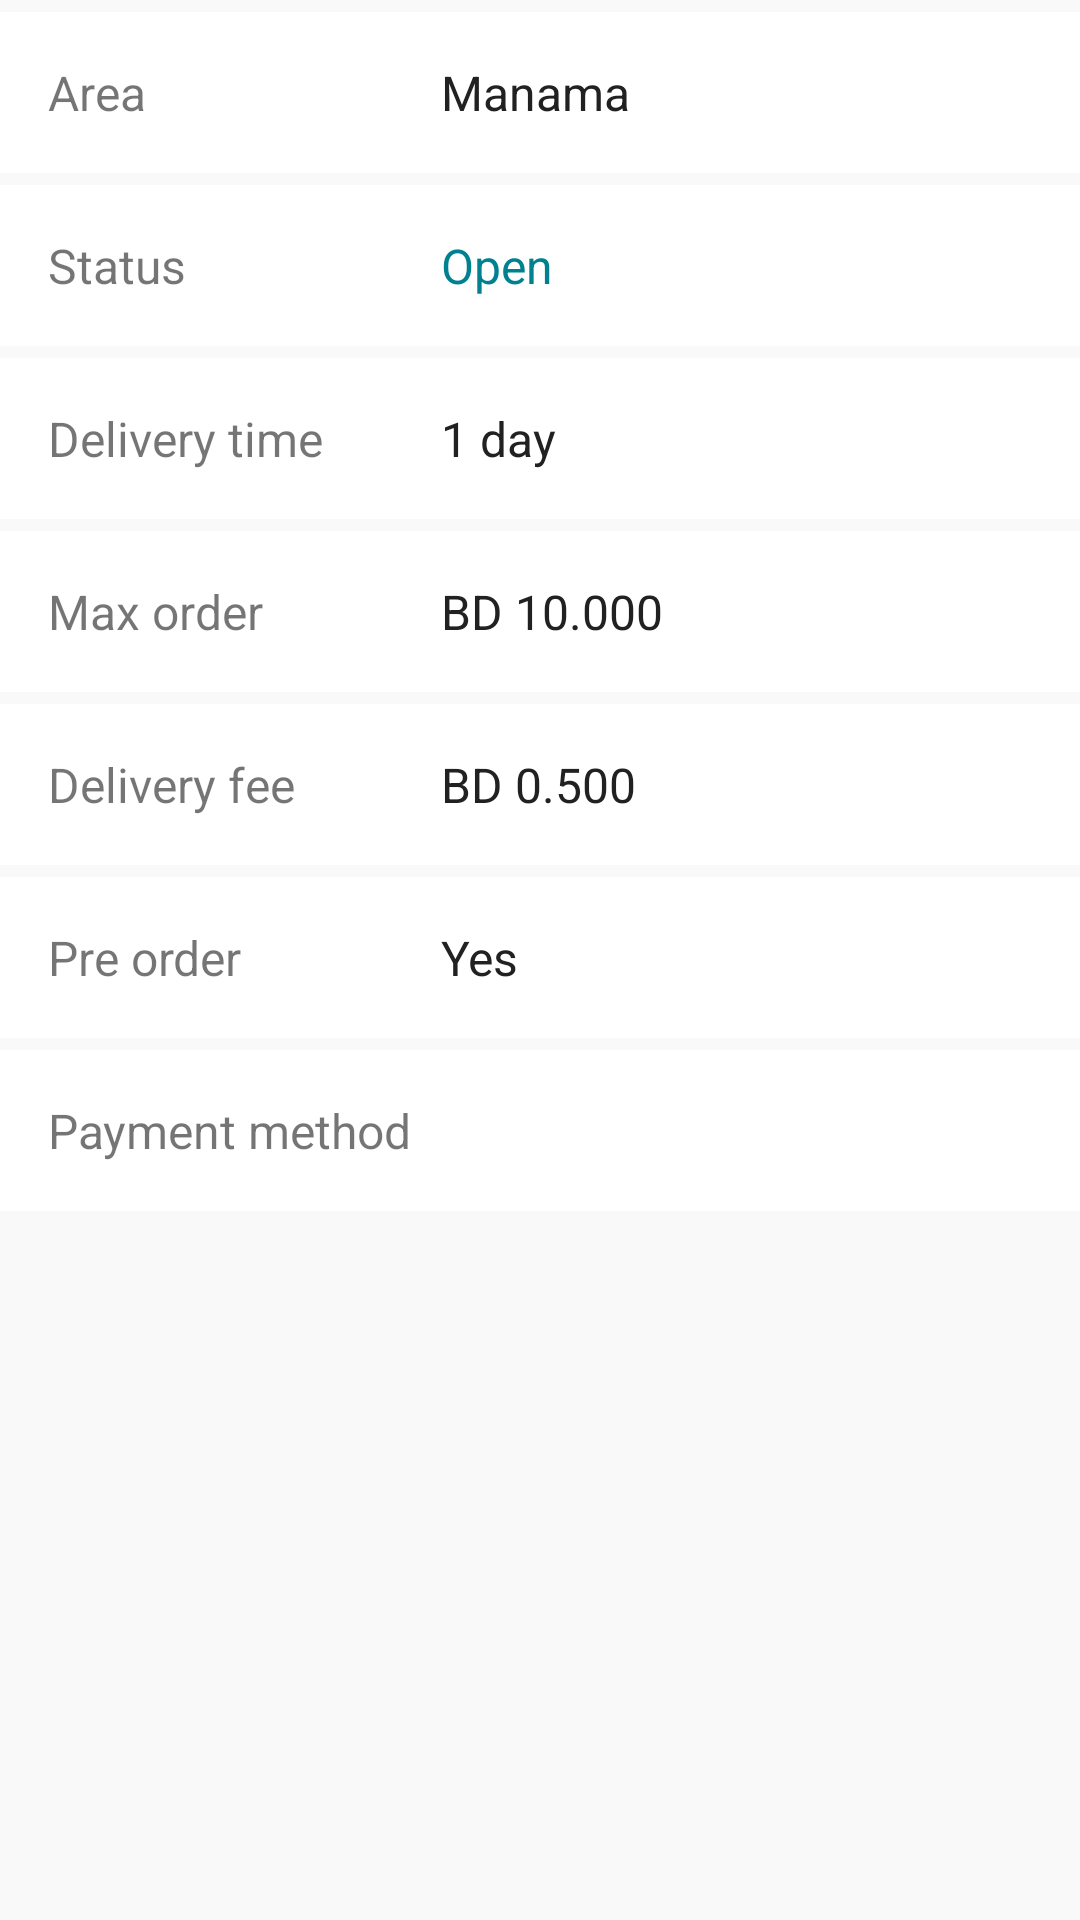

Reconstruct the res/layout file that produces this screen, plus the resources it refers to.
<!-- AndroidManifest.xml: application theme AppTheme -->
<!-- res/layout/fragment_info.xml -->
<android.support.v4.widget.NestedScrollView xmlns:android="http://schemas.android.com/apk/res/android"
    xmlns:app="http://schemas.android.com/apk/res-auto"
    xmlns:tools="http://schemas.android.com/tools"
    android:layout_width="match_parent"
    android:layout_height="match_parent"
    android:fillViewport="true"
    android:scrollbars="none"
    tools:context="com.verbosetech.cookfu.rest_detail.InfoFragment">

    <LinearLayout
        android:layout_width="match_parent"
        android:layout_height="wrap_content"
        android:background="@color/colorBackground"
        android:orientation="vertical">

        <TextView
            android:id="@+id/restDesc"
            android:layout_width="match_parent"
            android:layout_height="wrap_content"
            android:layout_marginBottom="@dimen/dp16"
            android:ellipsize="end"
            android:maxLines="4"
            android:text="@string/sample_text"
            android:textColor="@color/colorDarkText3"
            android:textSize="16sp"
            android:visibility="gone" />

        <TextView
            android:layout_width="wrap_content"
            android:layout_height="wrap_content"
            android:layout_marginBottom="@dimen/dp16"
            android:layout_marginTop="@dimen/dp16"
            android:text="Specification"
            android:textColor="@color/colorAccent"
            android:textSize="18sp"
            android:textStyle="bold"
            android:visibility="gone" />

        <LinearLayout
            android:layout_width="match_parent"
            android:layout_height="wrap_content"
            android:layout_marginBottom="@dimen/dp4"
            android:layout_marginTop="@dimen/dp4"
            android:background="@android:color/white"
            android:orientation="horizontal"
            android:padding="@dimen/dp16"
            android:weightSum="1">

            <TextView
                android:layout_width="0dp"
                android:layout_height="wrap_content"
                android:layout_weight="0.4"
                android:text="Area"
                android:textSize="16sp" />

            <TextView
                android:layout_width="0dp"
                android:layout_height="wrap_content"
                android:layout_weight="0.6"
                android:ellipsize="end"
                android:maxLines="1"
                android:text="Manama"
                android:textColor="@color/colorDarkText4"
                android:textSize="16sp" />
        </LinearLayout>

        <LinearLayout
            android:layout_width="match_parent"
            android:layout_height="wrap_content"
            android:layout_marginBottom="@dimen/dp4"
            android:background="@android:color/white"
            android:orientation="horizontal"
            android:padding="@dimen/dp16"
            android:weightSum="1">

            <TextView
                android:layout_width="0dp"
                android:layout_height="wrap_content"
                android:layout_weight="0.4"
                android:text="Status"
                android:textSize="16sp" />

            <TextView
                android:layout_width="0dp"
                android:layout_height="wrap_content"
                android:layout_weight="0.6"
                android:ellipsize="end"
                android:maxLines="1"
                android:text="Open"
                android:textColor="@color/colorPrimaryDark"
                android:textSize="16sp" />
        </LinearLayout>

        <LinearLayout
            android:layout_width="match_parent"
            android:layout_height="wrap_content"
            android:layout_marginBottom="@dimen/dp4"
            android:background="@android:color/white"
            android:orientation="horizontal"
            android:padding="@dimen/dp16"
            android:weightSum="1">

            <TextView
                android:layout_width="0dp"
                android:layout_height="wrap_content"
                android:layout_weight="0.4"
                android:text="Delivery time"
                android:textSize="16sp" />

            <TextView
                android:layout_width="0dp"
                android:layout_height="wrap_content"
                android:layout_weight="0.6"
                android:ellipsize="end"
                android:maxLines="1"
                android:text="1 day"
                android:textColor="@color/colorDarkText4"
                android:textSize="16sp" />
        </LinearLayout>

        <LinearLayout
            android:layout_width="match_parent"
            android:layout_height="wrap_content"
            android:layout_marginBottom="@dimen/dp4"
            android:background="@android:color/white"
            android:orientation="horizontal"
            android:padding="@dimen/dp16"
            android:weightSum="1">

            <TextView
                android:layout_width="0dp"
                android:layout_height="wrap_content"
                android:layout_weight="0.4"
                android:text="Max order"
                android:textSize="16sp" />

            <TextView
                android:layout_width="0dp"
                android:layout_height="wrap_content"
                android:layout_weight="0.6"
                android:ellipsize="end"
                android:maxLines="1"
                android:text="BD 10.000"
                android:textColor="@color/colorDarkText4"
                android:textSize="16sp" />
        </LinearLayout>

        <LinearLayout
            android:layout_width="match_parent"
            android:layout_height="wrap_content"
            android:layout_marginBottom="@dimen/dp4"
            android:background="@android:color/white"
            android:orientation="horizontal"
            android:padding="@dimen/dp16"
            android:weightSum="1">

            <TextView
                android:layout_width="0dp"
                android:layout_height="wrap_content"
                android:layout_weight="0.4"
                android:text="Delivery fee"
                android:textSize="16sp" />

            <TextView
                android:layout_width="0dp"
                android:layout_height="wrap_content"
                android:layout_weight="0.6"
                android:ellipsize="end"
                android:maxLines="1"
                android:text="BD 0.500"
                android:textColor="@color/colorDarkText4"
                android:textSize="16sp" />
        </LinearLayout>

        <LinearLayout
            android:layout_width="match_parent"
            android:layout_height="wrap_content"
            android:layout_marginBottom="@dimen/dp4"
            android:background="@android:color/white"
            android:orientation="horizontal"
            android:padding="@dimen/dp16"
            android:weightSum="1">

            <TextView
                android:layout_width="0dp"
                android:layout_height="wrap_content"
                android:layout_weight="0.4"
                android:text="Pre order"
                android:textSize="16sp" />

            <TextView
                android:layout_width="0dp"
                android:layout_height="wrap_content"
                android:layout_weight="0.6"
                android:ellipsize="end"
                android:maxLines="1"
                android:text="Yes"
                android:textColor="@color/colorDarkText4"
                android:textSize="16sp" />
        </LinearLayout>

        <LinearLayout
            android:layout_width="match_parent"
            android:layout_height="wrap_content"
            android:layout_marginBottom="@dimen/dp4"
            android:background="@android:color/white"
            android:orientation="horizontal"
            android:padding="@dimen/dp16"
            android:weightSum="1">

            <TextView
                android:layout_width="0dp"
                android:layout_height="wrap_content"
                android:layout_weight="0.4"
                android:text="Payment method"
                android:textSize="16sp" />

            <LinearLayout
                android:layout_width="0dp"
                android:layout_height="wrap_content"
                android:layout_weight="0.6"
                android:orientation="horizontal">

                <ImageView
                    android:layout_width="wrap_content"
                    android:layout_height="wrap_content"
                    android:layout_marginRight="@dimen/dp8"
                    android:src="@drawable/ic_credit_card_black_24dp" />

                <ImageView
                    android:layout_width="wrap_content"
                    android:layout_height="wrap_content"
                    android:layout_marginRight="@dimen/dp8"
                    android:src="@drawable/ic_wallet_black_24dp" />

                <ImageView
                    android:layout_width="wrap_content"
                    android:layout_height="wrap_content"
                    android:src="@drawable/ic_credit_card_black_24dp" />
            </LinearLayout>
        </LinearLayout>
    </LinearLayout>

</android.support.v4.widget.NestedScrollView>
<!-- resources referenced by this layout -->
<resources>
  <color name="colorAccent">#f95424</color>
  <color name="colorBackground">#f9f9f9</color>
  <color name="colorDarkText3">#424242</color>
  <color name="colorDarkText4">#212121</color>
  <color name="colorPrimaryDark">#00818F</color>
  <dimen name="dp16">16dp</dimen>
  <dimen name="dp4">4dp</dimen>
  <dimen name="dp8">8dp</dimen>
  <string name="sample_text">It is a long established fact that a reader will be distracted by the readable content of a page when looking at its layout. The point of using Lorem Ipsum is that it has a more-or-less normal distribution of letters, as opposed to using \'Content here, content here\', making it look like readable English. Many desktop publishing packages and web page editors now use Lorem Ipsum as their default model text, and a search for \'lorem ipsum\' will uncover many web sites still in their infancy. Various versions have evolved over the years, sometimes by accident, sometimes on purpose (injected humour and the like).</string>
  <style name="AppTheme" parent="Theme.AppCompat.Light.NoActionBar">
          
          <item name="colorPrimary">@color/colorPrimary</item>
          <item name="colorPrimaryDark">@color/colorPrimaryDark</item>
          <item name="colorAccent">@color/colorAccent</item>
          <item name="actionMenuTextColor">@android:color/white</item>
          <item name="android:windowNoTitle">true</item>
          <item name="android:windowActionBar">false</item>
          <item name="android:windowFullscreen">true</item>
          <item name="android:windowContentOverlay">@null</item>
          <item name="actionOverflowButtonStyle">@style/MyOverflowButtonStyle</item>
      </style>
  <color name="colorPrimary">#ffffff</color>
  <style name="MyOverflowButtonStyle" parent="Widget.AppCompat.ActionButton.Overflow">
          <item name="android:tint">#FFFFFF</item>
      </style>
</resources>
